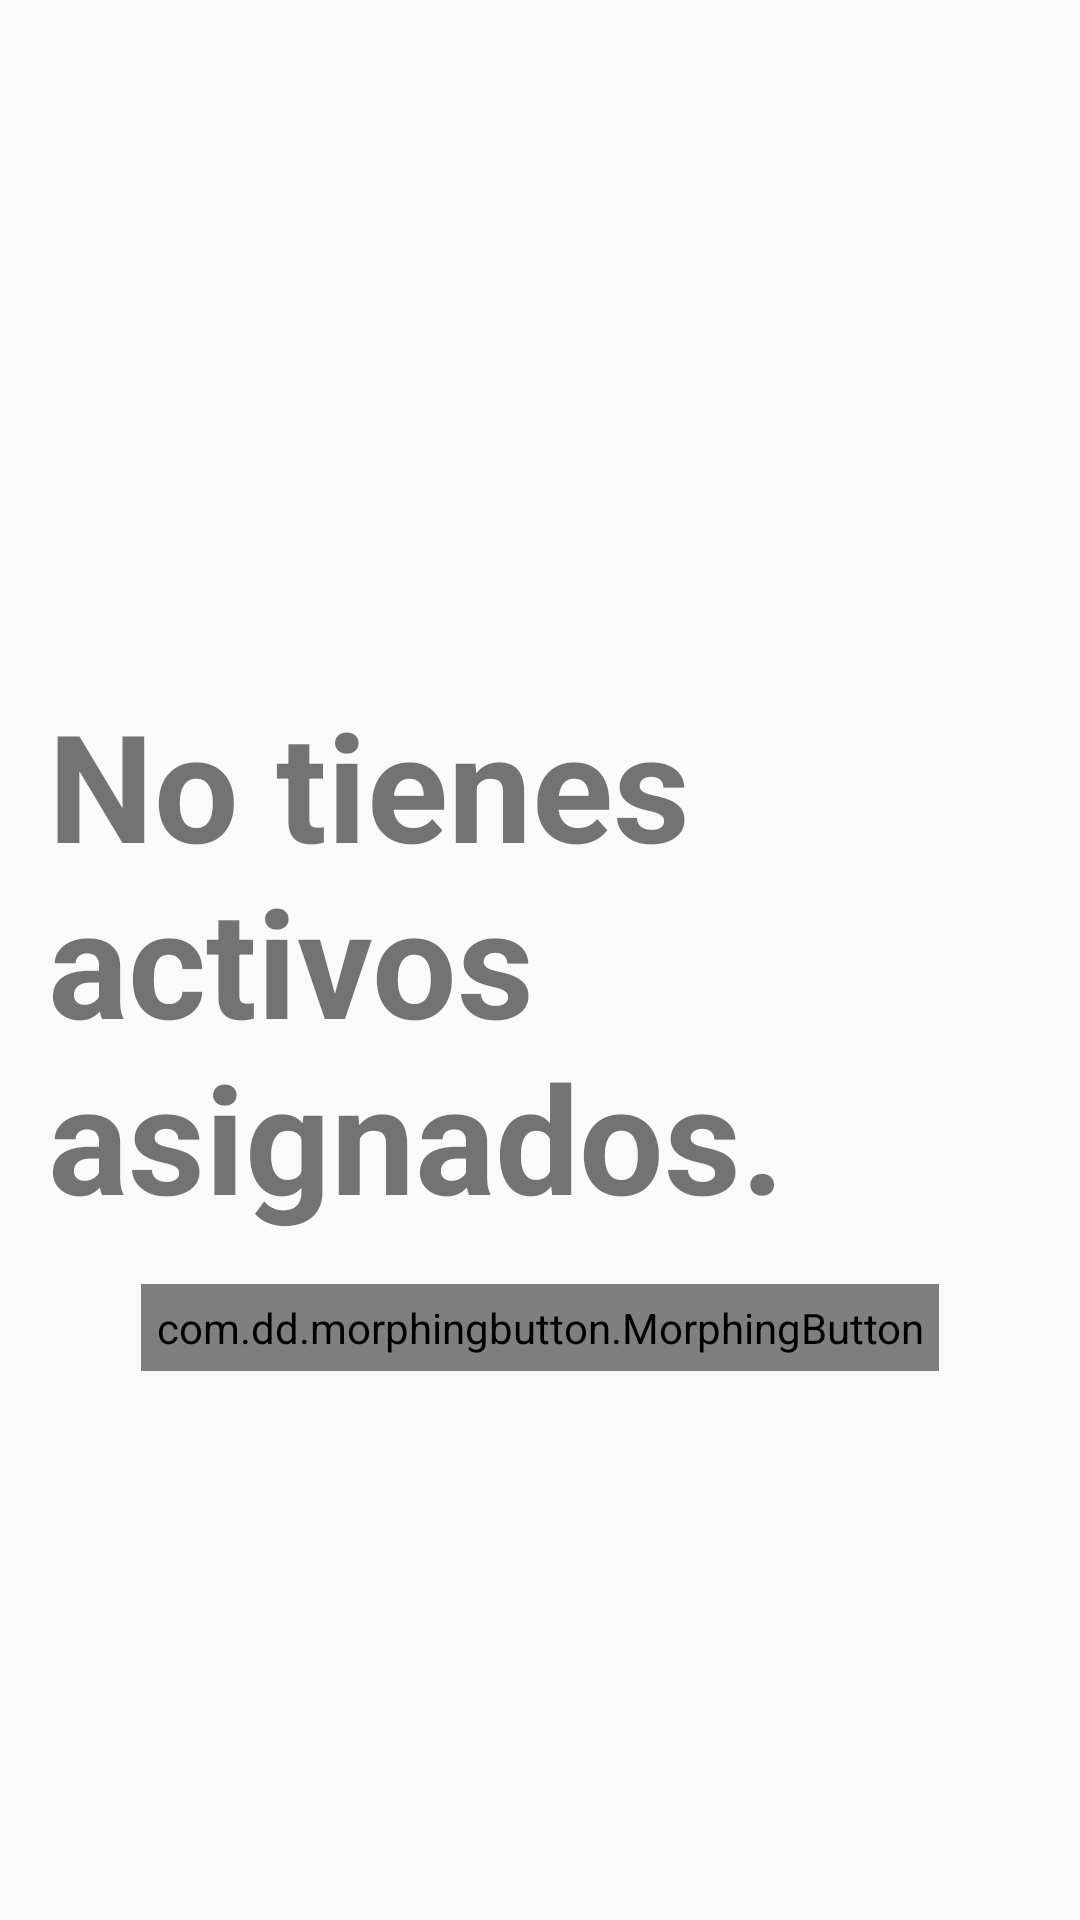

Layout XML and referenced resources for this Android screen:
<!-- AndroidManifest.xml: application theme MyMaterialTheme -->
<!-- res/layout/fragment_blank.xml -->
<FrameLayout xmlns:android="http://schemas.android.com/apk/res/android"
    xmlns:tools="http://schemas.android.com/tools"
    android:layout_width="match_parent"
    android:layout_height="match_parent"
    tools:context="com.gruporosul.activosfijos.fragment.BlankFragment">

    <RelativeLayout
        android:layout_width="match_parent"
        android:layout_height="match_parent"
        android:layout_gravity="center_horizontal|bottom"
        android:padding="@dimen/activity_horizontal_margin">

        <TextView
            android:id="@+id/title"
            android:layout_width="wrap_content"
            android:layout_height="wrap_content"
            android:layout_gravity="center"
            android:text="@string/no_content"
            android:textAppearance="?android:attr/textAppearanceSmall"
            android:textSize="50sp"
            android:textStyle="bold"
            android:layout_centerVertical="true"
            android:layout_centerHorizontal="true" />

        <com.dd.morphingbutton.MorphingButton
            android:layout_width="wrap_content"
            android:layout_height="wrap_content"
            android:text="@string/regresar_home"
            android:id="@+id/btnInicio"
            android:layout_below="@+id/title"
            android:layout_centerHorizontal="true"
            android:textAlignment="center"
            android:padding="5dp"
            android:layout_marginTop="@dimen/activity_horizontal_margin"
            android:layout_marginStart="@dimen/activity_horizontal_margin"
            android:layout_marginLeft="@dimen/activity_horizontal_margin"
            android:drawableLeft="@drawable/ic_arrow_back" />
    </RelativeLayout>

</FrameLayout>
<!-- resources referenced by this layout -->
<resources>
  <dimen name="activity_horizontal_margin">16dp</dimen>
  <!-- drawable ic_arrow_back (drawable) -->
  <vector android:height="24dp" android:viewportHeight="48.0"
      android:viewportWidth="48.0" android:width="24dp" xmlns:android="http://schemas.android.com/apk/res/android">
      <path android:fillColor="#FFFFFF" android:pathData="M40,22H15.66l11.17,-11.17L24,8 8,24l16,16 2.83,-2.83L15.66,26H40v-4z"/>
  </vector>
  <string name="no_content">No tienes activos asignados.</string>
  <string name="regresar_home">Regresar al Inicio</string>
  <style name="MyMaterialTheme" parent="MyMaterialTheme.Base">
  
      </style>
  <style name="MyMaterialTheme.Base" parent="Theme.AppCompat.Light.DarkActionBar">
          <item name="windowNoTitle">true</item>
          <item name="windowActionBar">false</item>
          <item name="colorPrimary">@color/colorPrimary</item>
          <item name="colorPrimaryDark">@color/colorPrimaryDark</item>
          <item name="colorAccent">@color/colorAccent</item>
      </style>
  <color name="colorPrimary">#455A64</color>
  <color name="colorPrimaryDark">#607D8B</color>
  <color name="colorAccent">#3F51B5</color>
</resources>
